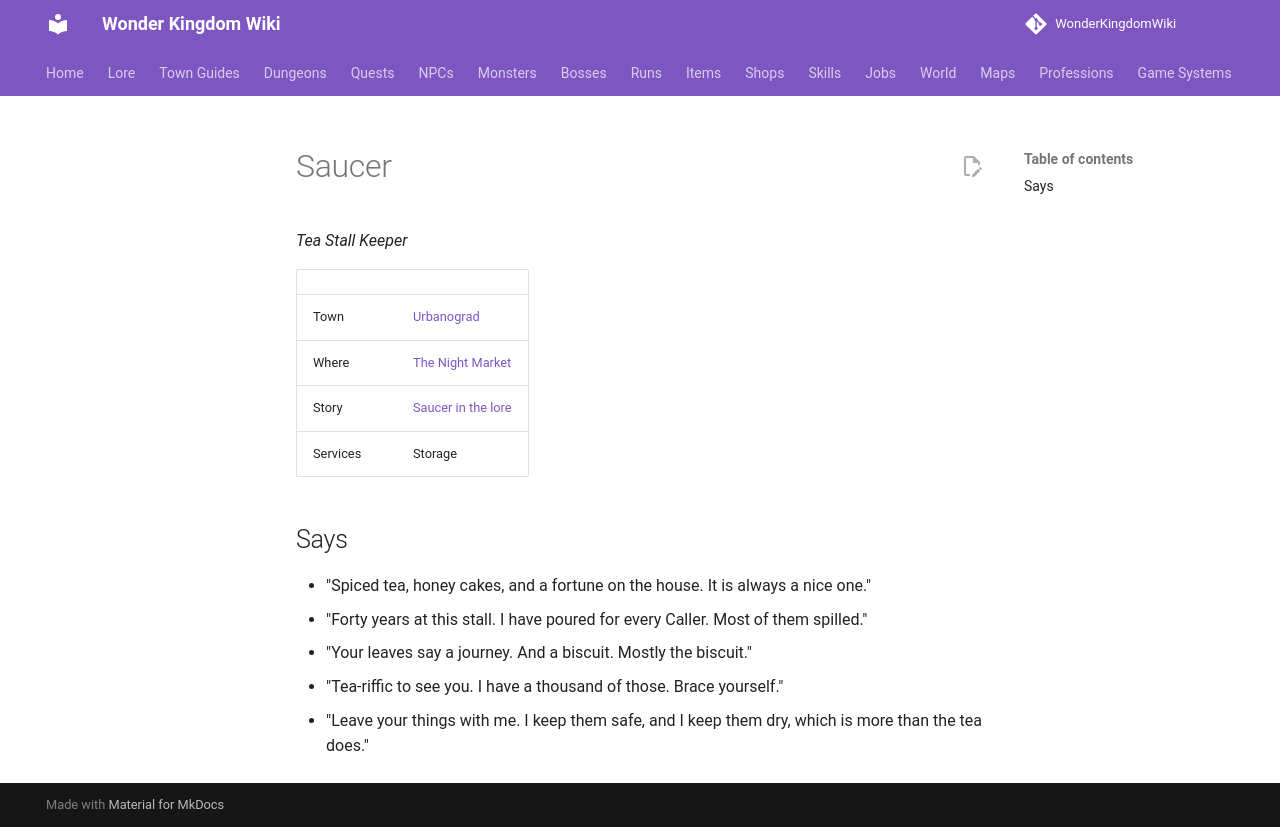

repository: alonohana627/WonderKingdomWiki · page: npcs/saucer/index.html · generator: mkdocs

<!-- Generated by tools/generate.py from GameLib. Do not edit: changes are overwritten. -->

# Saucer

*Tea Stall Keeper*

|  |  |
|---|---|
| Town | [Urbanograd](../towns/urbanograd.md) |
| Where | [The Night Market](../maps/urbanograd_night_market.md) |
| Story | [Saucer in the lore](../lore/people/urbanograd/saucer.md) |
| Services | Storage |

## Says

- "Spiced tea, honey cakes, and a fortune on the house. It is always a nice one."
- "Forty years at this stall. I have poured for every Caller. Most of them spilled."
- "Your leaves say a journey. And a biscuit. Mostly the biscuit."
- "Tea-riffic to see you. I have a thousand of those. Brace yourself."
- "Leave your things with me. I keep them safe, and I keep them dry, which is more than the tea does."
